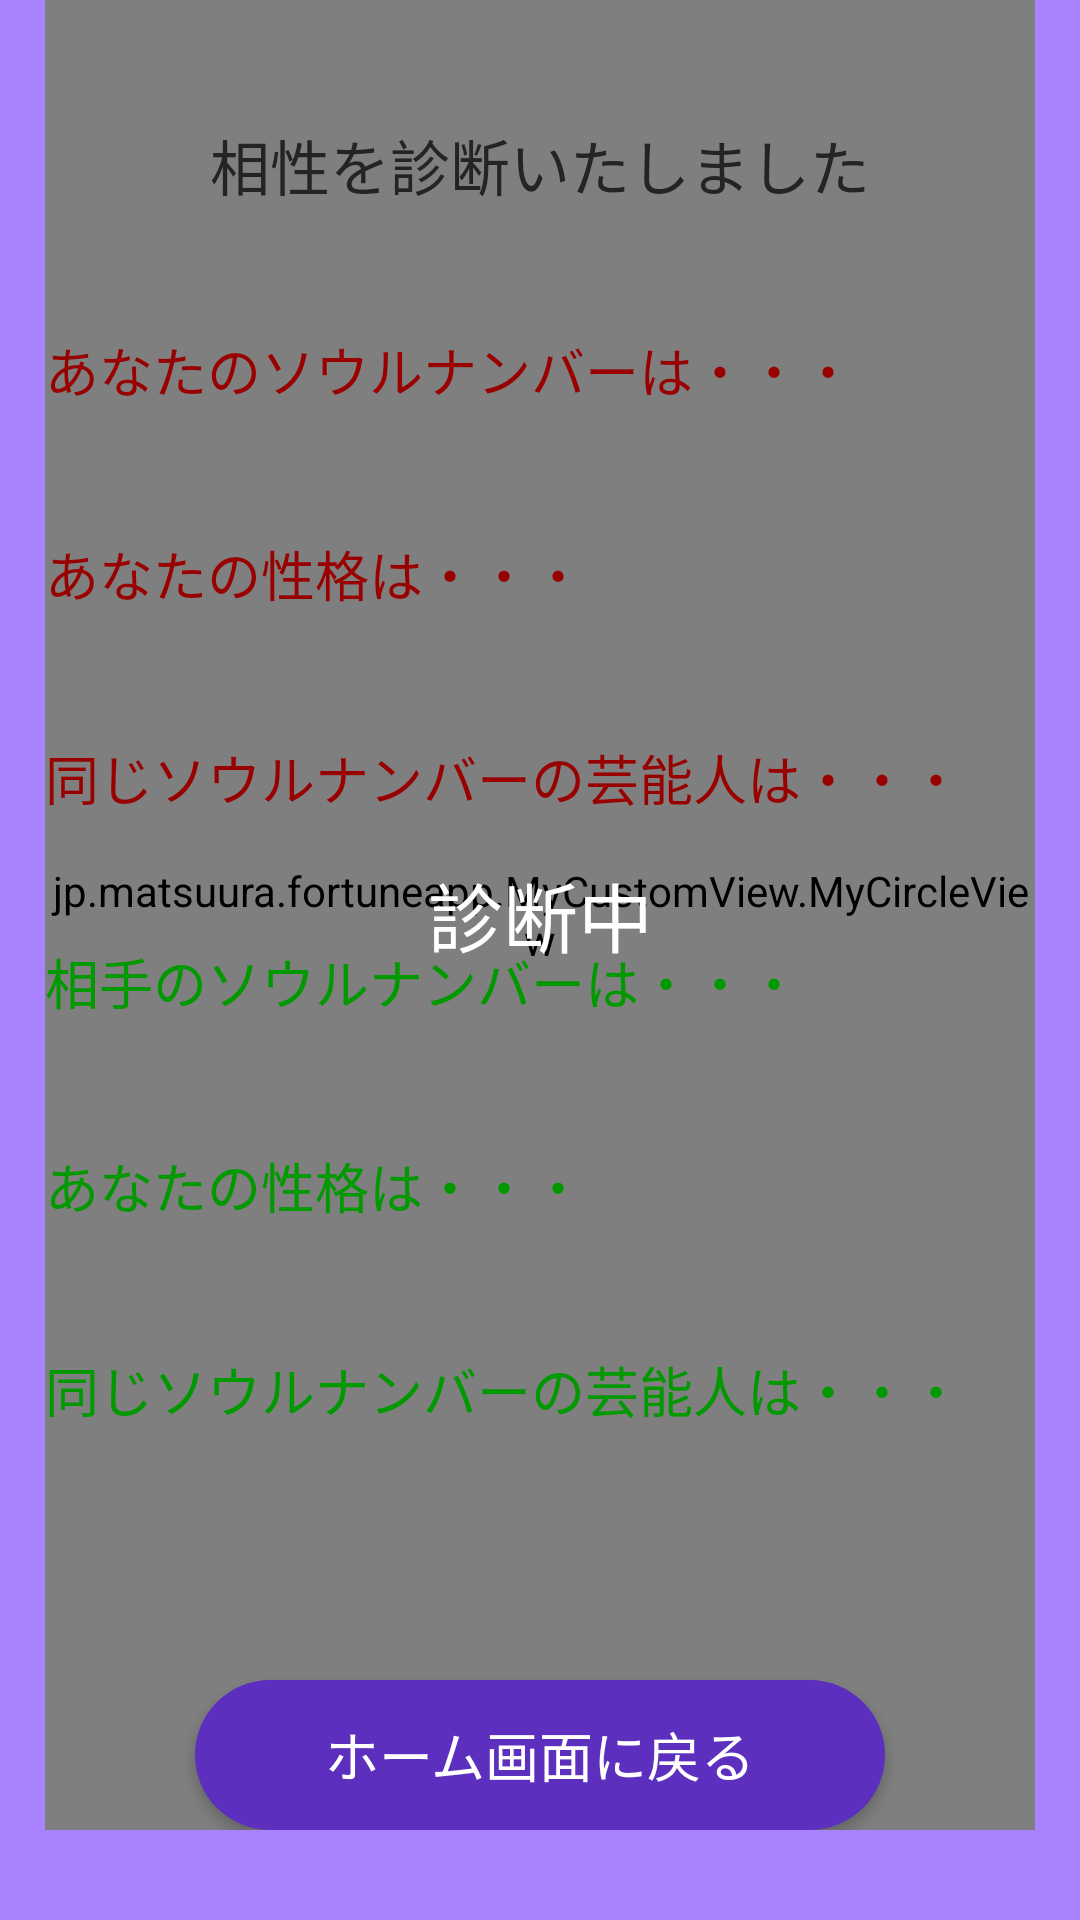

This screen was rendered from an Android layout file. Write that file and the resources it references.
<!-- AndroidManifest.xml: application theme AppTheme -->
<!-- res/layout/activity_app_b03.xml -->
<?xml version="1.0" encoding="utf-8"?>
<LinearLayout xmlns:android="http://schemas.android.com/apk/res/android"
    xmlns:app="http://schemas.android.com/apk/res-auto"
    xmlns:tools="http://schemas.android.com/tools"
    android:layout_width="match_parent"
    android:layout_height="match_parent"
    android:background="@color/baseColor"
    android:orientation="vertical"
    android:paddingLeft="@dimen/padding"
    android:paddingRight="@dimen/padding"
    android:paddingBottom="@dimen/bottomMargin"
    tools:context=".B.AppB03Activity">

    <FrameLayout
        android:layout_width="match_parent"
        android:layout_height="match_parent">


        <jp.matsuura.fortuneapp.MyCustomView.MyCircleView
            android:id="@+id/circle"
            android:layout_width="match_parent"
            android:layout_height="match_parent" />

        <TextView
            android:id="@+id/dialog"
            android:layout_width="match_parent"
            android:layout_height="wrap_content"
            android:layout_gravity="center"
            android:gravity="center"
            android:text="診断中"
            android:textColor="@color/white"
            android:textSize="25sp" />

        <LinearLayout
            android:layout_width="match_parent"
            android:layout_height="match_parent"
            android:orientation="vertical">


            <TextView
                android:id="@+id/title"
                android:layout_width="match_parent"
                android:layout_height="50dp"
                android:layout_marginTop="@dimen/textMargin"
                android:layout_marginBottom="@dimen/textMargin"
                android:gravity="center"
                android:text="相性を診断いたしました"
                android:textColor="@color/black"
                android:textSize="@dimen/titleSize" />


            <ScrollView
                android:id="@+id/contents"
                android:layout_width="match_parent"
                android:layout_height="match_parent"
                android:paddingBottom="@dimen/contentMargin"
                android:layout_weight="1"
                android:scrollbars="none">

                <LinearLayout
                    android:layout_width="match_parent"
                    android:layout_height="match_parent"
                    android:orientation="vertical">

                    <TextView
                        android:id="@+id/soulNumber"
                        android:layout_width="match_parent"
                        android:layout_height="wrap_content"
                        android:gravity="left"
                        android:text="あなたのソウルナンバーは・・・"
                        android:textColor="@color/buttonRed"
                        android:textSize="@dimen/subTitleSize" />

                    <TextView
                        android:id="@+id/soulNumberCharacter"
                        android:layout_width="match_parent"
                        android:layout_height="wrap_content"
                        android:gravity="left"
                        android:textColor="@color/black"
                        android:textSize="@dimen/contentSize" />

                    <TextView
                        android:id="@+id/detailTitle"
                        android:layout_width="match_parent"
                        android:layout_height="wrap_content"
                        android:layout_marginTop="@dimen/contentMargin"
                        android:gravity="left"
                        android:text="あなたの性格は・・・"
                        android:textColor="@color/buttonRed"
                        android:textSize="@dimen/subTitleSize" />

                    <TextView
                        android:id="@+id/detailCharacter"
                        android:layout_width="match_parent"
                        android:layout_height="wrap_content"
                        android:gravity="left"
                        android:textColor="@color/black"
                        android:textSize="@dimen/contentSize" />

                    <TextView
                        android:id="@+id/personTitle"
                        android:layout_width="match_parent"
                        android:layout_height="wrap_content"
                        android:layout_marginTop="@dimen/contentMargin"
                        android:gravity="left"
                        android:text="同じソウルナンバーの芸能人は・・・"
                        android:textColor="@color/buttonRed"
                        android:textSize="@dimen/subTitleSize" />

                    <TextView
                        android:id="@+id/person"
                        android:layout_width="match_parent"
                        android:layout_height="wrap_content"
                        android:gravity="left"
                        android:textColor="@color/black"
                        android:textSize="@dimen/contentSize" />

                    <TextView
                        android:id="@+id/otherSoulNumber"
                        android:layout_width="match_parent"
                        android:layout_height="wrap_content"
                        android:layout_marginTop="@dimen/contentMargin"
                        android:gravity="left"
                        android:text="相手のソウルナンバーは・・・"
                        android:textColor="@color/buttonGreen"
                        android:textSize="@dimen/subTitleSize" />

                    <TextView
                        android:id="@+id/otherSoulNumberCharacter"
                        android:layout_width="match_parent"
                        android:layout_height="wrap_content"
                        android:gravity="left"
                        android:textColor="@color/black"
                        android:textSize="@dimen/contentSize" />

                    <TextView
                        android:id="@+id/otherDetailTitle"
                        android:layout_width="match_parent"
                        android:layout_height="wrap_content"
                        android:layout_marginTop="@dimen/contentMargin"
                        android:gravity="left"
                        android:text="あなたの性格は・・・"
                        android:textColor="@color/buttonGreen"
                        android:textSize="@dimen/subTitleSize" />

                    <TextView
                        android:id="@+id/otherDetailCharacter"
                        android:layout_width="match_parent"
                        android:layout_height="wrap_content"
                        android:gravity="left"
                        android:textColor="@color/black"
                        android:textSize="@dimen/contentSize" />

                    <TextView
                        android:id="@+id/otherPersonTitle"
                        android:layout_width="match_parent"
                        android:layout_height="wrap_content"
                        android:layout_marginTop="@dimen/contentMargin"
                        android:gravity="left"
                        android:text="同じソウルナンバーの芸能人は・・・"
                        android:textColor="@color/buttonGreen"
                        android:textSize="@dimen/subTitleSize" />

                    <TextView
                        android:id="@+id/otherPerson"
                        android:layout_width="match_parent"
                        android:layout_height="wrap_content"
                        android:gravity="left"
                        android:textColor="@color/black"
                        android:textSize="@dimen/contentSize" />

                </LinearLayout>


            </ScrollView>

            <LinearLayout
                android:layout_width="match_parent"
                android:layout_height="wrap_content"
                android:orientation="vertical">

                <Button
                    android:id="@+id/homeButton"
                    android:layout_width="match_parent"
                    android:layout_height="@dimen/buttonHeight"
                    android:layout_gravity="bottom"
                    android:layout_marginLeft="@dimen/buttonMargin"
                    android:layout_marginTop="@dimen/contentMargin"
                    android:layout_marginRight="@dimen/buttonMargin"
                    android:background="@drawable/button_rounded_subcolor"
                    android:gravity="center|center_horizontal"
                    android:text="ホーム画面に戻る"
                    android:textColor="@color/white"
                    android:textSize="@dimen/buttonSize" />

            </LinearLayout>

        </LinearLayout>

    </FrameLayout>

</LinearLayout>
<!-- resources referenced by this layout -->
<resources>
  <color name="baseColor">#A982FF</color>
  <color name="black">#242424</color>
  <color name="buttonGreen">#009900</color>
  <color name="buttonRed">#990000</color>
  <color name="white">#ffffff</color>
  <dimen name="bottomMargin">30dp</dimen>
  <dimen name="buttonHeight">50dp</dimen>
  <dimen name="buttonMargin">50dp</dimen>
  <dimen name="buttonSize">18sp</dimen>
  <dimen name="contentMargin">20dp</dimen>
  <dimen name="contentSize">16sp</dimen>
  <dimen name="padding">15dp</dimen>
  <dimen name="subTitleSize">18sp</dimen>
  <dimen name="textMargin">30dp</dimen>
  <dimen name="titleSize">20sp</dimen>
  <!-- drawable button_rounded_subcolor (drawable) -->
  <?xml version="1.0" encoding="utf-8"?>
  <shape xmlns:android="http://schemas.android.com/apk/res/android"
      android:shape="rectangle" android:padding="10dp">
  
      <solid android:color="@color/subColor"/>
  
  
  
      <corners
          android:bottomRightRadius="@dimen/radius"
          android:bottomLeftRadius="@dimen/radius"
          android:topLeftRadius="@dimen/radius"
          android:topRightRadius="@dimen/radius"/>
  
  </shape>
  <style name="AppTheme" parent="Theme.AppCompat.Light.NoActionBar">
          
          <item name="colorPrimary">@color/baseColor</item>
          <item name="colorPrimaryDark">@color/baseColor</item>
          <item name="colorAccent">@color/colorAccent</item>
      </style>
  <color name="subColor">#5c2fbf</color>
  <dimen name="radius">25dp</dimen>
  <color name="colorAccent">#03DAC5</color>
</resources>
